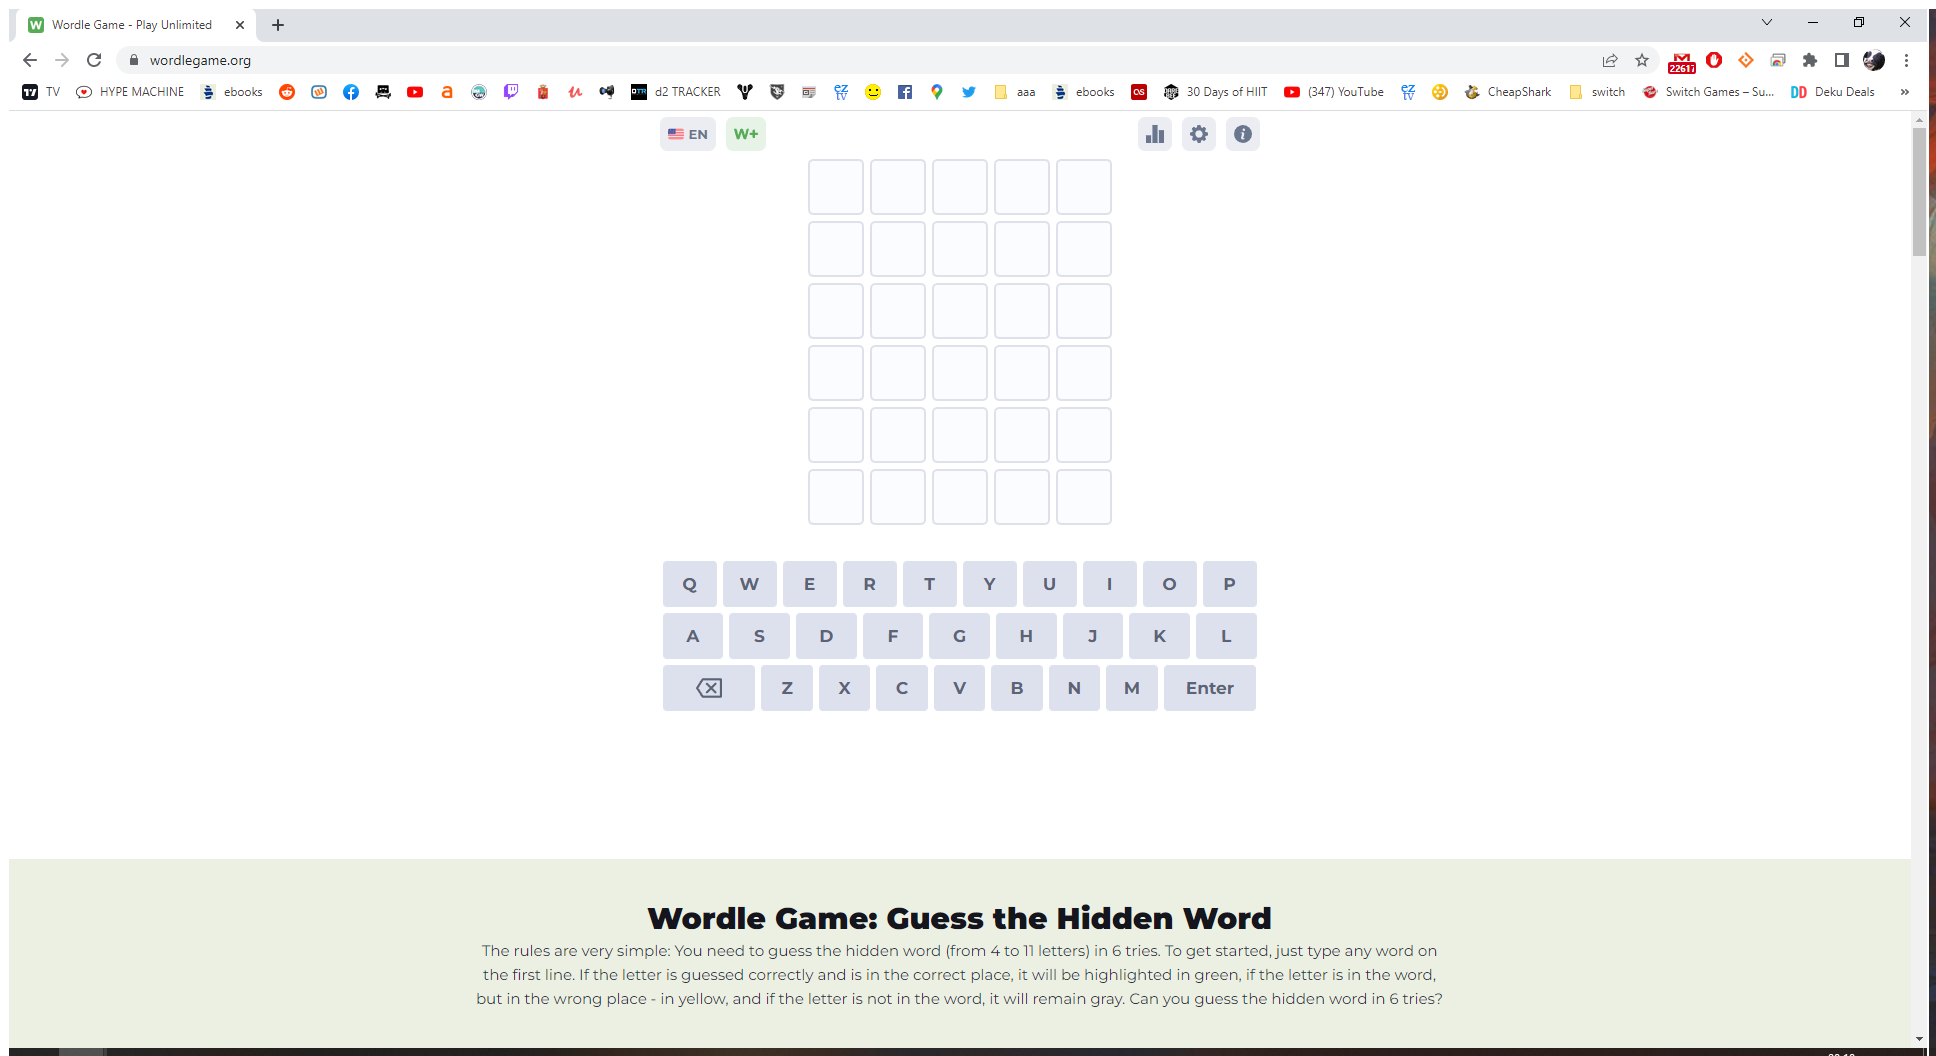
Task: BOT solving wordlegame.org puzzles
Workflow: Word input

Step 1: Use Browser Chrome - to input chosen word in window 'Wordle Game - Play Unlimited' (chrome.exe)

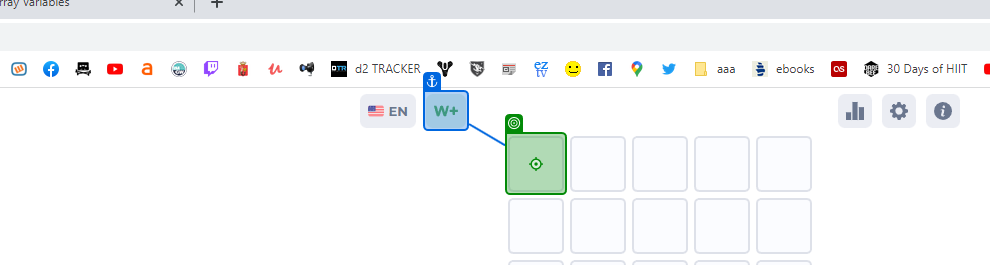
Step 2: type [CurrentWord]